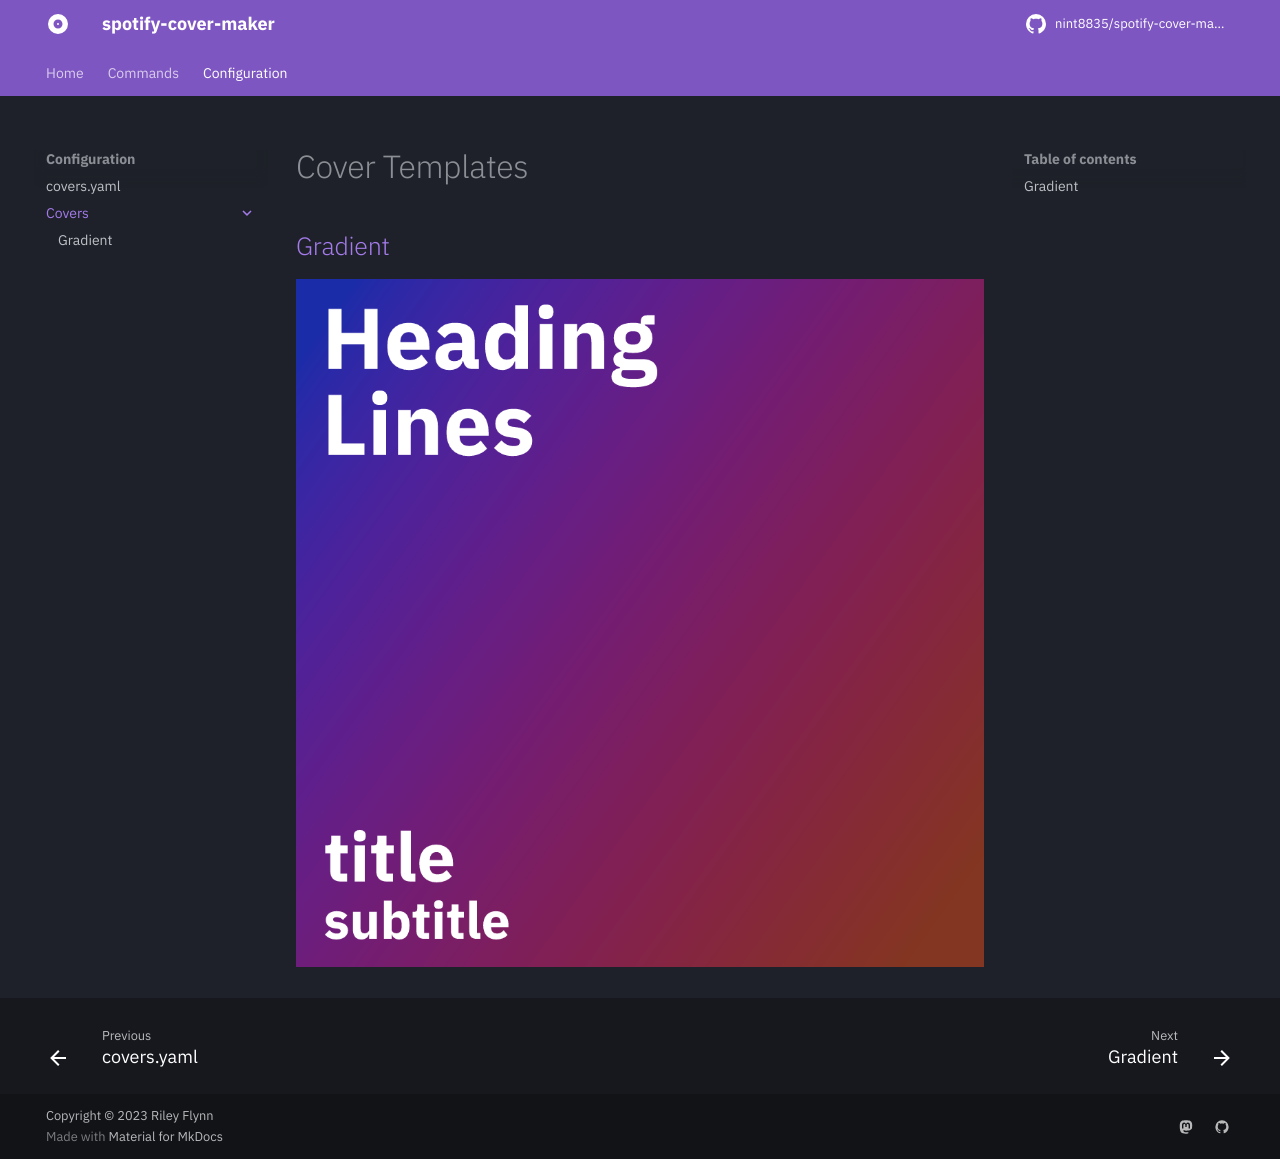

repository: nint8835/spotify-cover-maker · page: config/covers/index.html · generator: mkdocs

# Cover Templates

## [Gradient](./gradient.md)

![Gradient cover example](./assets/gradient.png)
